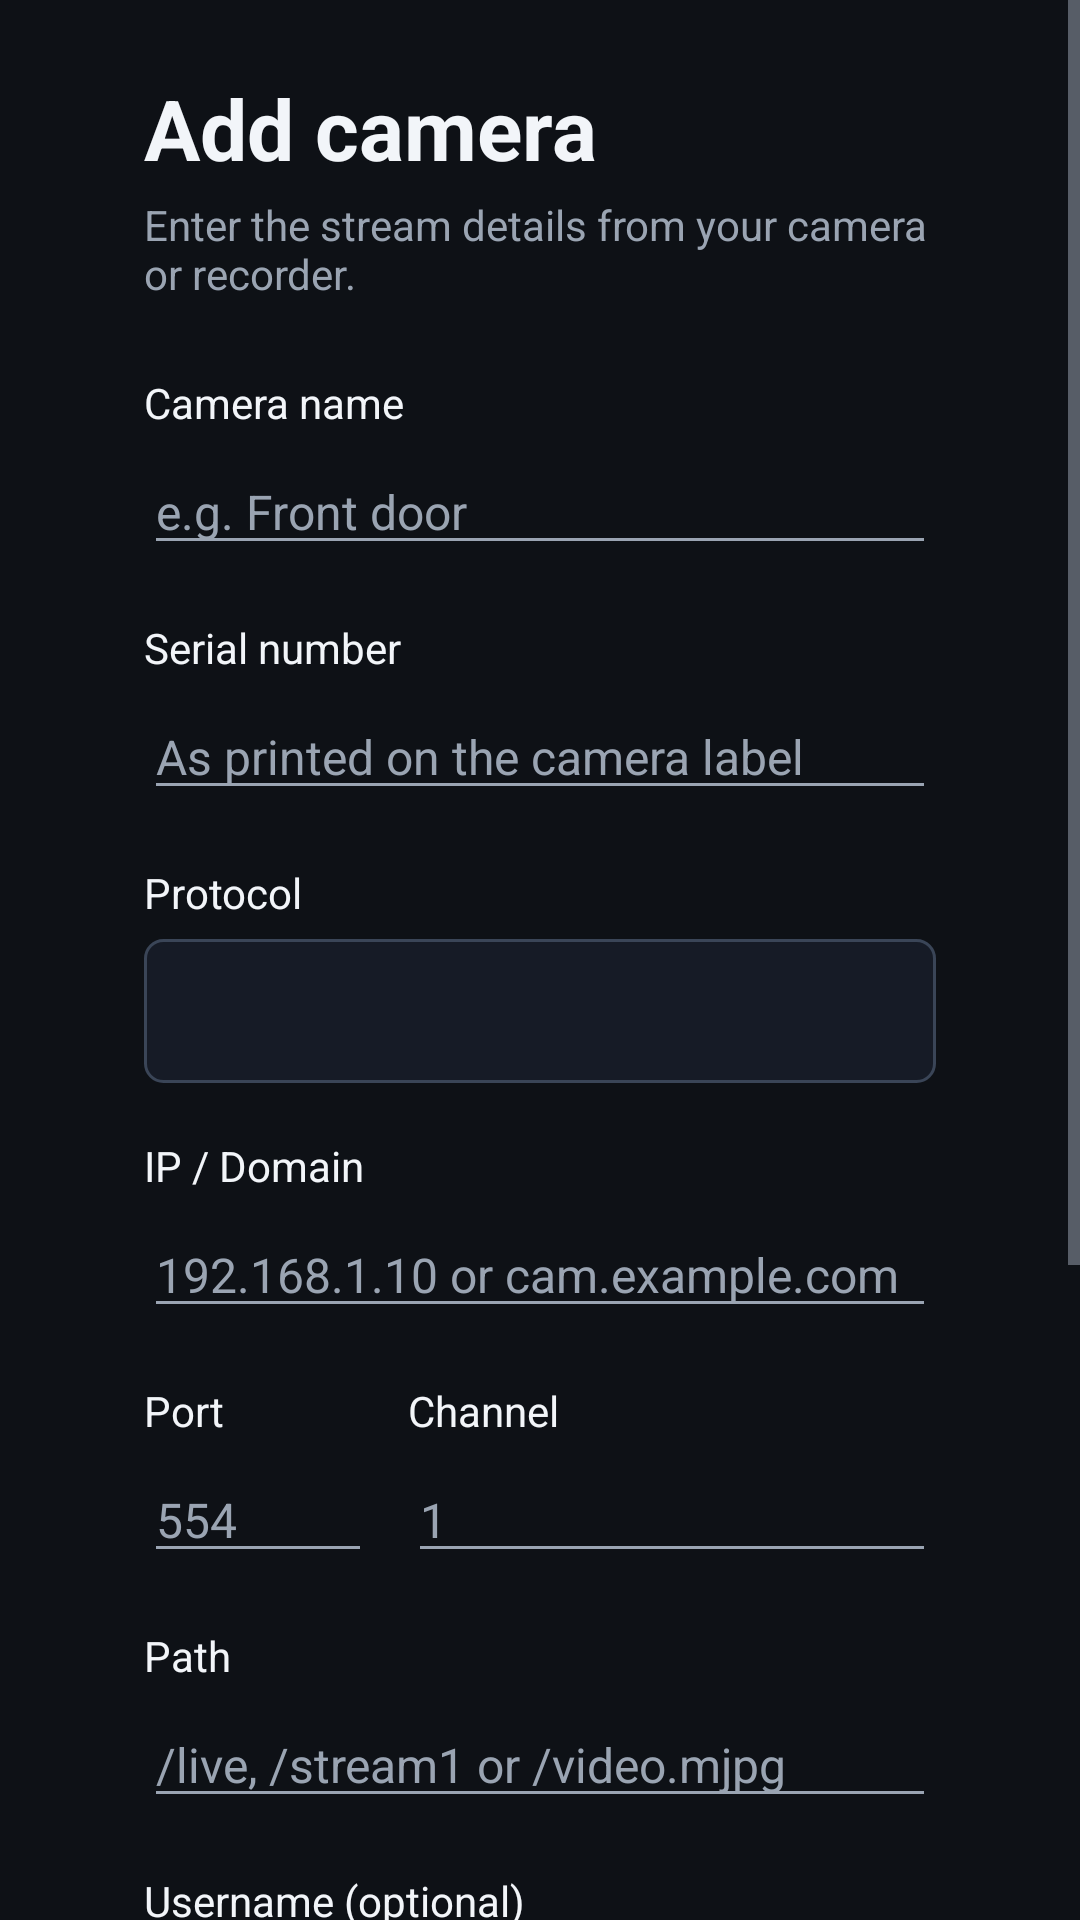

This screen was rendered from an Android layout file. Write that file and the resources it references.
<!-- AndroidManifest.xml: activity theme Theme.HomeCamTV.Form -->
<!-- res/layout/activity_camera_form.xml -->
<?xml version="1.0" encoding="utf-8"?>
<ScrollView xmlns:android="http://schemas.android.com/apk/res/android"
    android:layout_width="match_parent"
    android:layout_height="match_parent"
    android:background="@color/background"
    android:fillViewport="true">

    <LinearLayout
        android:layout_width="match_parent"
        android:layout_height="wrap_content"
        android:orientation="vertical"
        android:paddingStart="48dp"
        android:paddingEnd="48dp"
        android:paddingTop="24dp"
        android:paddingBottom="40dp">

        <TextView
            android:id="@+id/form_title"
            android:layout_width="wrap_content"
            android:layout_height="wrap_content"
            android:text="@string/add_camera"
            android:textColor="@color/text_primary"
            android:textSize="28sp"
            android:textStyle="bold" />

        <TextView
            android:layout_width="wrap_content"
            android:layout_height="wrap_content"
            android:layout_marginTop="4dp"
            android:layout_marginBottom="24dp"
            android:text="@string/form_subtitle"
            android:textColor="@color/text_secondary"
            android:textSize="14sp" />

        <TextView
            android:layout_width="wrap_content"
            android:layout_height="wrap_content"
            android:labelFor="@+id/name_input"
            android:text="@string/camera_name"
            android:textColor="@color/text_primary"
            android:textSize="14sp" />

        <EditText
            android:id="@+id/name_input"
            android:layout_width="match_parent"
            android:layout_height="wrap_content"
            android:layout_marginTop="6dp"
            android:hint="@string/camera_name_hint"
            android:importantForAutofill="no"
            android:inputType="textCapWords"
            android:textColor="@color/text_primary"
            android:textColorHint="@color/text_secondary"
            android:textSize="16sp"
            android:nextFocusDown="@+id/serial_input" />

        <TextView
            android:layout_width="wrap_content"
            android:layout_height="wrap_content"
            android:layout_marginTop="18dp"
            android:labelFor="@+id/serial_input"
            android:text="@string/serial_number"
            android:textColor="@color/text_primary"
            android:textSize="14sp" />

        <EditText
            android:id="@+id/serial_input"
            android:layout_width="match_parent"
            android:layout_height="wrap_content"
            android:layout_marginTop="6dp"
            android:hint="@string/serial_number_hint"
            android:importantForAutofill="no"
            android:inputType="text"
            android:textColor="@color/text_primary"
            android:textColorHint="@color/text_secondary"
            android:textSize="16sp"
            android:nextFocusDown="@+id/protocol_spinner" />

        <TextView
            android:layout_width="wrap_content"
            android:layout_height="wrap_content"
            android:layout_marginTop="18dp"
            android:labelFor="@+id/protocol_spinner"
            android:text="@string/protocol"
            android:textColor="@color/text_primary"
            android:textSize="14sp" />

        <Spinner
            android:id="@+id/protocol_spinner"
            android:layout_width="match_parent"
            android:layout_height="48dp"
            android:layout_marginTop="6dp"
            android:nextFocusDown="@+id/host_input" />

        <TextView
            android:layout_width="wrap_content"
            android:layout_height="wrap_content"
            android:layout_marginTop="18dp"
            android:labelFor="@+id/host_input"
            android:text="@string/ip_domain"
            android:textColor="@color/text_primary"
            android:textSize="14sp" />

        <EditText
            android:id="@+id/host_input"
            android:layout_width="match_parent"
            android:layout_height="wrap_content"
            android:layout_marginTop="6dp"
            android:hint="@string/ip_domain_hint"
            android:importantForAutofill="no"
            android:inputType="textUri"
            android:textColor="@color/text_primary"
            android:textColorHint="@color/text_secondary"
            android:textSize="16sp"
            android:nextFocusDown="@+id/port_input" />

        <LinearLayout
            android:layout_width="match_parent"
            android:layout_height="wrap_content"
            android:layout_marginTop="18dp"
            android:orientation="horizontal"
            android:weightSum="3">

            <LinearLayout
                android:layout_width="0dp"
                android:layout_height="wrap_content"
                android:layout_weight="1"
                android:orientation="vertical">

                <TextView
                    android:layout_width="wrap_content"
                    android:layout_height="wrap_content"
                    android:labelFor="@+id/port_input"
                    android:text="@string/port"
                    android:textColor="@color/text_primary"
                    android:textSize="14sp" />

                <EditText
                    android:id="@+id/port_input"
                    android:layout_width="match_parent"
                    android:layout_height="wrap_content"
                    android:layout_marginTop="6dp"
                    android:layout_marginEnd="12dp"
                    android:hint="554"
                    android:importantForAutofill="no"
                    android:inputType="number"
                    android:textColor="@color/text_primary"
                    android:textColorHint="@color/text_secondary"
                    android:textSize="16sp"
                    android:nextFocusDown="@+id/path_input" />
            </LinearLayout>

            <LinearLayout
                android:layout_width="0dp"
                android:layout_height="wrap_content"
                android:layout_weight="2"
                android:orientation="vertical">

                <TextView
                    android:layout_width="wrap_content"
                    android:layout_height="wrap_content"
                    android:labelFor="@+id/channel_input"
                    android:text="@string/channel"
                    android:textColor="@color/text_primary"
                    android:textSize="14sp" />

                <EditText
                    android:id="@+id/channel_input"
                    android:layout_width="match_parent"
                    android:layout_height="wrap_content"
                    android:layout_marginTop="6dp"
                    android:hint="1"
                    android:importantForAutofill="no"
                    android:inputType="number"
                    android:textColor="@color/text_primary"
                    android:textColorHint="@color/text_secondary"
                    android:textSize="16sp"
                    android:nextFocusDown="@+id/path_input" />
            </LinearLayout>
        </LinearLayout>

        <TextView
            android:layout_width="wrap_content"
            android:layout_height="wrap_content"
            android:layout_marginTop="18dp"
            android:labelFor="@+id/path_input"
            android:text="@string/path"
            android:textColor="@color/text_primary"
            android:textSize="14sp" />

        <EditText
            android:id="@+id/path_input"
            android:layout_width="match_parent"
            android:layout_height="wrap_content"
            android:layout_marginTop="6dp"
            android:hint="@string/path_hint"
            android:importantForAutofill="no"
            android:inputType="textUri"
            android:textColor="@color/text_primary"
            android:textColorHint="@color/text_secondary"
            android:textSize="16sp"
            android:nextFocusDown="@+id/username_input" />

        <TextView
            android:layout_width="wrap_content"
            android:layout_height="wrap_content"
            android:layout_marginTop="18dp"
            android:labelFor="@+id/username_input"
            android:text="@string/username_optional"
            android:textColor="@color/text_primary"
            android:textSize="14sp" />

        <EditText
            android:id="@+id/username_input"
            android:layout_width="match_parent"
            android:layout_height="wrap_content"
            android:layout_marginTop="6dp"
            android:hint="@string/username_hint"
            android:importantForAutofill="no"
            android:inputType="text"
            android:textColor="@color/text_primary"
            android:textColorHint="@color/text_secondary"
            android:textSize="16sp"
            android:nextFocusDown="@+id/password_input" />

        <TextView
            android:layout_width="wrap_content"
            android:layout_height="wrap_content"
            android:layout_marginTop="18dp"
            android:labelFor="@+id/password_input"
            android:text="@string/password_optional"
            android:textColor="@color/text_primary"
            android:textSize="14sp" />

        <EditText
            android:id="@+id/password_input"
            android:layout_width="match_parent"
            android:layout_height="wrap_content"
            android:layout_marginTop="6dp"
            android:hint="@string/password_hint"
            android:importantForAutofill="no"
            android:inputType="textPassword"
            android:textColor="@color/text_primary"
            android:textColorHint="@color/text_secondary"
            android:textSize="16sp"
            android:nextFocusDown="@+id/group_input" />

        <TextView
            android:layout_width="wrap_content"
            android:layout_height="wrap_content"
            android:layout_marginTop="18dp"
            android:labelFor="@+id/group_input"
            android:text="@string/group_optional"
            android:textColor="@color/text_primary"
            android:textSize="14sp" />

        <EditText
            android:id="@+id/group_input"
            android:layout_width="match_parent"
            android:layout_height="wrap_content"
            android:layout_marginTop="6dp"
            android:hint="@string/group_hint"
            android:importantForAutofill="no"
            android:inputType="textCapWords"
            android:textColor="@color/text_primary"
            android:textColorHint="@color/text_secondary"
            android:textSize="16sp"
            android:nextFocusDown="@+id/save_button" />

        <LinearLayout
            android:layout_width="match_parent"
            android:layout_height="wrap_content"
            android:layout_marginTop="32dp"
            android:gravity="end"
            android:orientation="horizontal">

            <Button
                android:id="@+id/cancel_button"
                android:layout_width="wrap_content"
                android:layout_height="wrap_content"
                android:layout_marginEnd="16dp"
                android:minWidth="120dp"
                android:text="@string/cancel"
                android:textSize="16sp" />

            <Button
                android:id="@+id/save_button"
                android:layout_width="wrap_content"
                android:layout_height="wrap_content"
                android:minWidth="160dp"
                android:text="@string/save"
                android:textSize="16sp" />
        </LinearLayout>

    </LinearLayout>

</ScrollView>
<!-- resources referenced by this layout -->
<resources>
  <color name="background">#0E1116</color>
  <color name="text_primary">#F2F5F9</color>
  <color name="text_secondary">#9AA4B2</color>
  <string name="add_camera">Add camera</string>
  <string name="camera_name">Camera name</string>
  <string name="camera_name_hint">e.g. Front door</string>
  <string name="cancel">Cancel</string>
  <string name="channel">Channel</string>
  <string name="form_subtitle">Enter the stream details from your camera or recorder.</string>
  <string name="group_hint">Default</string>
  <string name="group_optional">Group (optional)</string>
  <string name="ip_domain">IP / Domain</string>
  <string name="ip_domain_hint">192.168.1.10 or cam.example.com</string>
  <string name="password_hint">••••••</string>
  <string name="password_optional">Password (optional)</string>
  <string name="path">Path</string>
  <string name="path_hint">/live, /stream1 or /video.mjpg</string>
  <string name="port">Port</string>
  <string name="protocol">Protocol</string>
  <string name="save">Save</string>
  <string name="serial_number">Serial number</string>
  <string name="serial_number_hint">As printed on the camera label</string>
  <string name="username_hint">admin</string>
  <string name="username_optional">Username (optional)</string>
  <style name="Theme.HomeCamTV.Form" parent="Theme.Material3.Dark.NoActionBar">
          <item name="android:windowBackground">@color/background</item>
          <item name="android:textColorPrimary">@color/text_primary</item>
          <item name="android:textColorSecondary">@color/text_secondary</item>
          <item name="android:textColorHint">@color/text_secondary</item>
          <item name="colorAccent">@color/accent</item>
          <item name="android:editTextStyle">@style/HomeCamEditText</item>
          <item name="android:buttonStyle">@style/HomeCamButton</item>
          <item name="android:spinnerStyle">@style/HomeCamSpinner</item>
      </style>
  <color name="accent">#4C9AFF</color>
  <style name="HomeCamEditText" parent="android:Widget.EditText">
          <item name="android:textColor">@color/text_primary</item>
          <item name="android:textColorHint">@color/text_secondary</item>
          <item name="android:background">@drawable/bg_input</item>
          <item name="android:paddingStart">14dp</item>
          <item name="android:paddingEnd">14dp</item>
          <item name="android:paddingTop">12dp</item>
          <item name="android:paddingBottom">12dp</item>
          <item name="android:minHeight">48dp</item>
          <item name="android:textSize">16sp</item>
      </style>
  <style name="HomeCamButton" parent="android:Widget.Material.Button">
          <item name="android:textColor">@color/text_primary</item>
          <item name="android:backgroundTint">@color/brand</item>
          <item name="android:minHeight">48dp</item>
      </style>
  <style name="HomeCamSpinner" parent="android:Widget.Material.Spinner">
          <item name="android:background">@drawable/bg_input</item>
          <item name="android:textColor">@color/text_primary</item>
      </style>
  <!-- drawable bg_input (drawable) -->
  <?xml version="1.0" encoding="utf-8"?>
  <shape xmlns:android="http://schemas.android.com/apk/res/android"
      android:shape="rectangle">
      <solid android:color="@color/surface" />
      <stroke
          android:width="1dp"
          android:color="#3A4557" />
      <corners android:radius="6dp" />
  </shape>
  <color name="brand">#3A80FF</color>
  <color name="surface">#161B26</color>
</resources>
